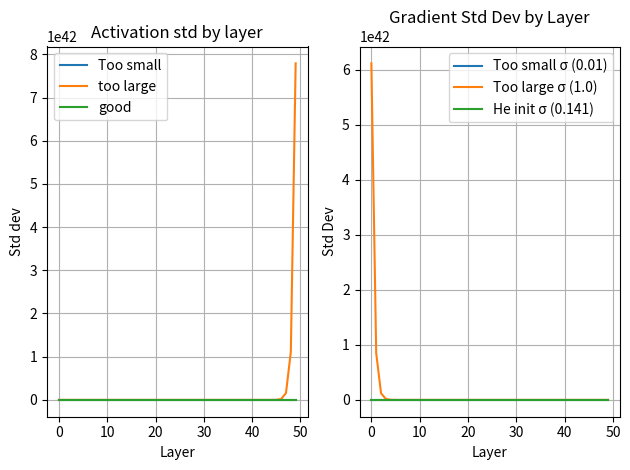

This figure's Python source:
import numpy as np
import matplotlib.pyplot as plt

#simulation settings
n_layers = 50 
n_neurons = 100
n_samples = 100

#input
x = np.random.randn(n_samples,n_neurons) #matrix with size n_samples , n_neurons that randomizes values according to normalization

def for_back_pass(std_dev) :
    activations= [x] #store activations of each layer 
    layer_input = x.copy () 

    for _ in range(n_layers):
        W = np.random.randn(n_neurons,n_neurons) * std_dev #initialzing weights (n_in x n_out of the neuron layer)

        layer_output = np.dot(layer_input , W) #linear transoform

        layer_output = np.maximum(0,layer_output) #ReLU -> cuts negatives to zeros

        activations.append(layer_output)
        layer_input = layer_output #the output of the first layer is the input for the 2nd layer-

    
    activations_std = [a.std()for a in activations[1:]] #calculates std of each activation , ignoring first one as we set its std manually



    #Backward pass
    grad_output = np.ones_like(activations[-1]) #creats an array of all 1s with the same shape as passed
    #-1 to start for the last one
    grad_std = []

    for layer_index in reversed(range(n_layers)):
        #backprop through relu , caring only about values about 0 
        grad_output = grad_output * (activations[layer_index+1] > 0)

        #backprop through weights
        w = np.random.randn(n_neurons,n_neurons) * std_dev
        grad_output = np.dot(grad_output , W.T)

        grad_std.append(grad_output.std())
    
    grad_std.reverse() #now from layer 1 to last

    return activations_std , grad_std


act_small , grad_small = for_back_pass(0.01)

act_large , grad_large = for_back_pass(1.0)

good_std = np.sqrt(2.0 / n_neurons)
act_good , grad_good = for_back_pass(good_std)


##plotting 

plt.subplot(1,2,1)
plt.plot(act_small,label = 'Too small')
plt.plot(act_large, label = "too large")
plt.plot(act_good,label = "good")

plt.title("Activation std by layer")
plt.xlabel("Layer")
plt.ylabel("Std dev")
plt.legend()
plt.grid(True)


plt.subplot(1,2,2)
plt.plot(grad_small, label="Too small σ (0.01)")
plt.plot(grad_large, label="Too large σ (1.0)")
plt.plot(grad_good, label=f"He init σ ({good_std:.3f})")
plt.title("Gradient Std Dev by Layer")
plt.xlabel("Layer")
plt.ylabel("Std Dev")
plt.legend()
plt.grid(True)

plt.tight_layout()
plt.show()